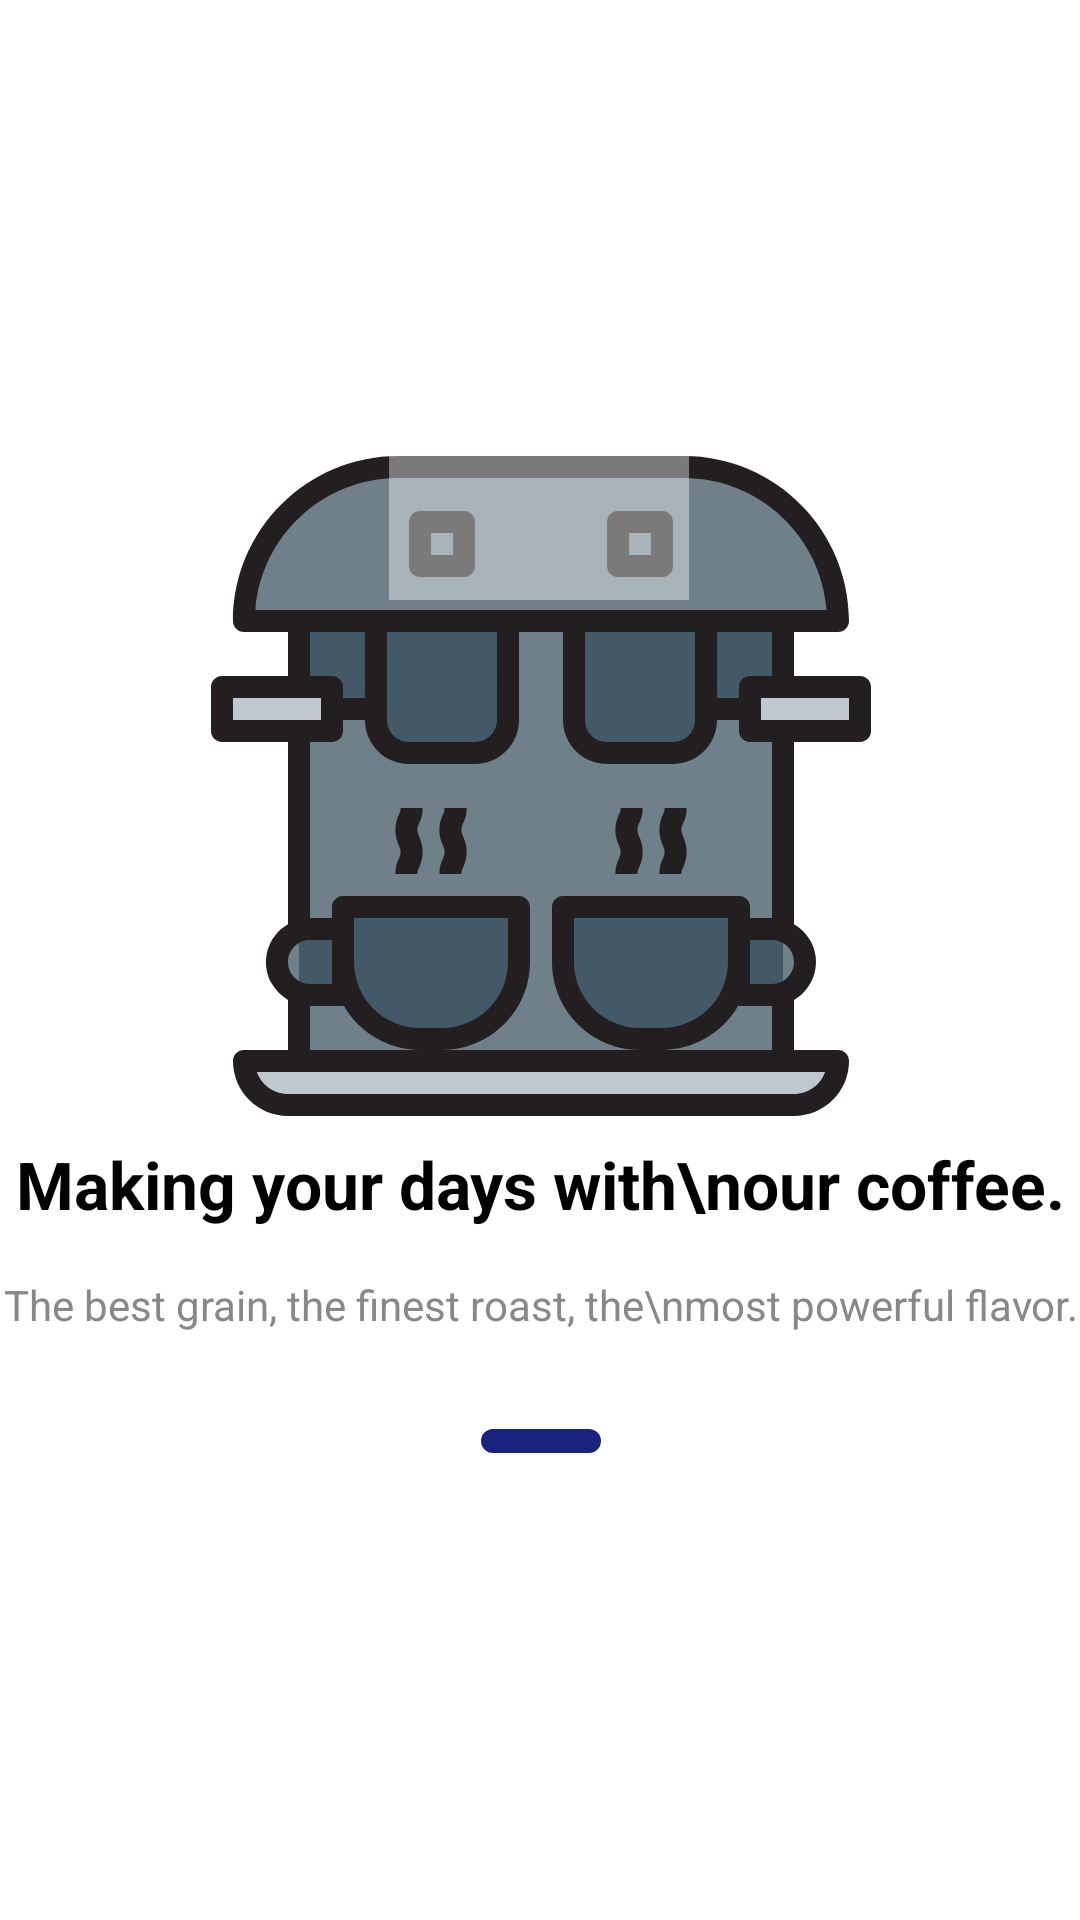

Write the Android layout XML for this screen, with the resource values it uses.
<!-- AndroidManifest.xml: application theme Theme.PRAKTIKA -->
<!-- res/layout/activity_welcome.xml -->
<?xml version="1.0" encoding="utf-8"?>
<androidx.constraintlayout.widget.ConstraintLayout xmlns:android="http://schemas.android.com/apk/res/android"
    xmlns:app="http://schemas.android.com/apk/res-auto"
    android:layout_width="match_parent"
    android:layout_height="match_parent"
    android:background="@android:color/white">

    <ImageView
        android:id="@+id/imgMain"
        android:layout_width="220dp"
        android:layout_height="220dp"
        android:layout_marginTop="152dp"
        android:src="@drawable/ic_coffee_machine"
        app:layout_constraintEnd_toEndOf="parent"
        app:layout_constraintHorizontal_bias="0.502"
        app:layout_constraintStart_toStartOf="parent"
        app:layout_constraintTop_toTopOf="parent" />

    <TextView
        android:id="@+id/tvDesc"
        android:layout_width="wrap_content"
        android:layout_height="wrap_content"
        android:layout_marginTop="16dp"
        android:gravity="center"
        android:text="The best grain, the finest roast, the\nmost powerful flavor."
        android:textColor="#888888"
        android:textSize="14sp"
        app:layout_constraintEnd_toEndOf="parent"
        app:layout_constraintStart_toStartOf="parent"
        app:layout_constraintTop_toBottomOf="@id/tvTitle" />

    <ImageView
        android:id="@+id/pageIndicator"
        android:layout_width="40dp"
        android:layout_height="8dp"
        android:layout_marginTop="32dp"
        android:src="@drawable/onboarding_indicator"
        app:layout_constraintEnd_toEndOf="parent"
        app:layout_constraintHorizontal_bias="0.501"
        app:layout_constraintStart_toStartOf="parent"
        app:layout_constraintTop_toBottomOf="@id/tvDesc" />

    <ImageView
        android:layout_width="200dp"
        android:layout_height="200dp"
        android:alpha="0.4"
        android:src="@drawable/bg_dots"
        app:layout_constraintBottom_toTopOf="@id/imgMain"
        app:layout_constraintEnd_toEndOf="parent"
        app:layout_constraintHorizontal_bias="0.497"
        app:layout_constraintStart_toStartOf="parent"
        app:layout_constraintTop_toTopOf="parent"
        app:layout_constraintVertical_bias="0.0" />

    <TextView
        android:id="@+id/tvTitle"
        android:layout_width="wrap_content"
        android:layout_height="wrap_content"
        android:layout_marginTop="8dp"
        android:gravity="center"
        android:text="Making your days with\nour coffee."
        android:textColor="#000000"
        android:textSize="22sp"
        android:textStyle="bold"
        app:layout_constraintEnd_toEndOf="parent"
        app:layout_constraintHorizontal_bias="0.497"
        app:layout_constraintStart_toStartOf="parent"
        app:layout_constraintTop_toBottomOf="@id/imgMain" />


    <ImageButton
        android:id="@+id/btnContinue"
        android:layout_width="64dp"
        android:layout_height="64dp"
        android:background="@drawable/round_button"
        android:src="@drawable/ic_arrow"
        app:tint="@android:color/white"
        app:layout_constraintBottom_toBottomOf="parent"
        app:layout_constraintEnd_toEndOf="parent"
        android:layout_margin="24dp"/>
</androidx.constraintlayout.widget.ConstraintLayout>
<!-- resources referenced by this layout -->
<resources>
  <!-- drawable bg_dots (drawable) -->
  <?xml version="1.0" encoding="utf-8"?>
  <layer-list xmlns:android="http://schemas.android.com/apk/res/android">
  
      
      <item>
          <shape android:shape="rectangle">
              <solid android:color="#FFFFFF"/>
          </shape>
      </item>
  
      
      <item>
          <shape android:shape="rectangle">
              <size android:width="400dp" android:height="800dp"/>
  
              <bitmap
                  android:src="@drawable/dots_xml_pattern"
                  android:tileMode="repeat" />
          </shape>
      </item>
  
  </layer-list>
  <!-- drawable ic_coffee_machine: vector/xml drawable (drawable, 7822 chars, omitted) -->
  <!-- drawable onboarding_indicator (drawable) -->
  <?xml version="1.0" encoding="utf-8"?>
  <shape xmlns:android="http://schemas.android.com/apk/res/android">
      <size android:width="40dp" android:height="8dp"/>
      <solid android:color="#1A237E"/>
      <corners android:radius="4dp"/>
  </shape>
  <style name="Theme.PRAKTIKA" parent="Base.Theme.PRAKTIKA" />
  <!-- drawable dots_xml_pattern (drawable) -->
  <?xml version="1.0" encoding="utf-8"?>
  <vector xmlns:android="http://schemas.android.com/apk/res/android"
      android:width="60dp"
      android:height="60dp"
      android:viewportWidth="60"
      android:viewportHeight="60">
  
      
      <path
          android:fillColor="#6C88A0"
          android:pathData="M10,10 a4,4 0 1,0 8,0 a4,4 0 1,0 -8,0"/>
  
      
      <path
          android:fillColor="#A67C52"
          android:pathData="M40,20 a4,4 0 1,0 8,0 a4,4 0 1,0 -8,0"/>
  
      
      <path
          android:fillColor="#D8CFC4"
          android:pathData="M25,45 a4,4 0 1,0 8,0 a4,4 0 1,0 -8,0"/>
  </vector>
  <style name="Base.Theme.PRAKTIKA" parent="Theme.Material3.DayNight.NoActionBar">
          
          
      </style>
</resources>
